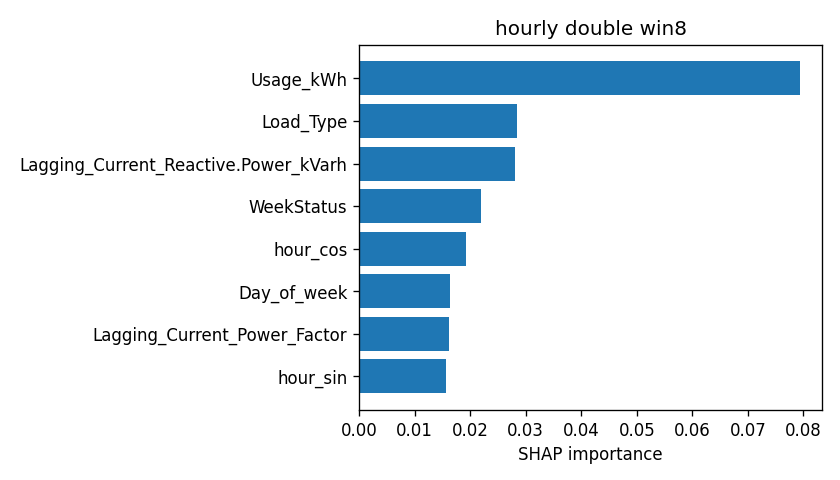

Source data for this figure (header and first rows):
attr, value
Usage_kWh, 0.07938
Load_Type, 0.02851
Lagging_Current_Reactive.Power_kVarh, 0.02805
WeekStatus, 0.02203
hour_cos, 0.01934
Day_of_week, 0.01642
Lagging_Current_Power_Factor, 0.01615
hour_sin, 0.01569
Leading_Current_Power_Factor, 0.01324
